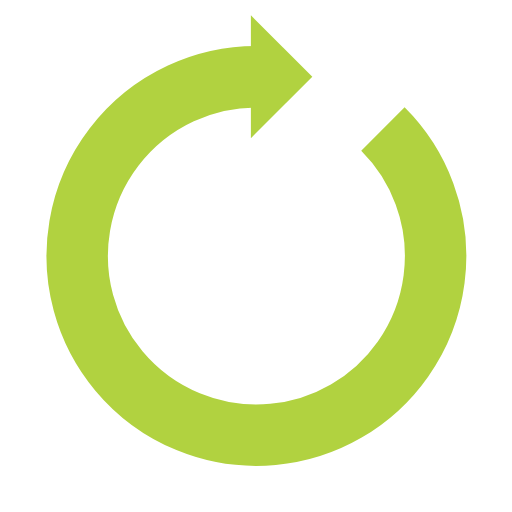
t = 0.00 s
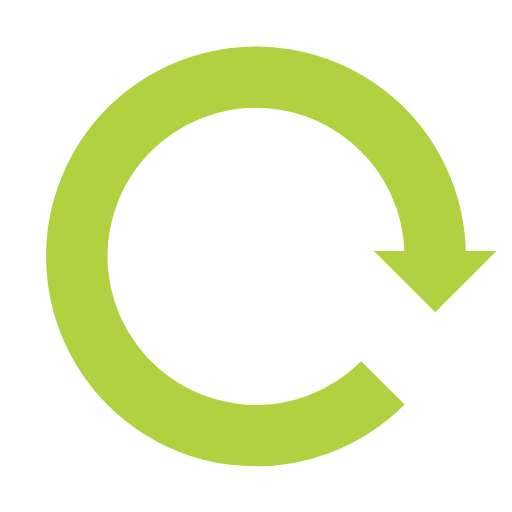
t = 0.25 s
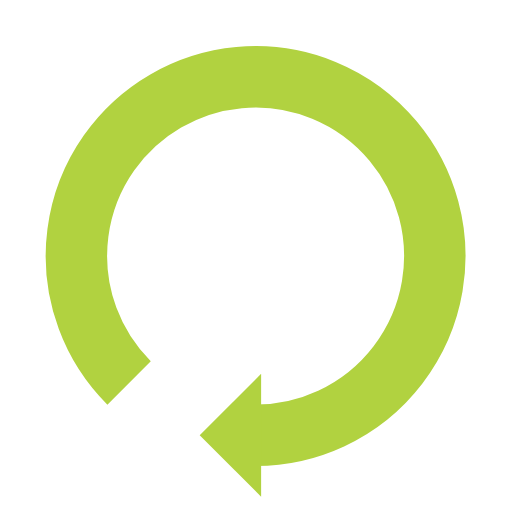
t = 0.50 s
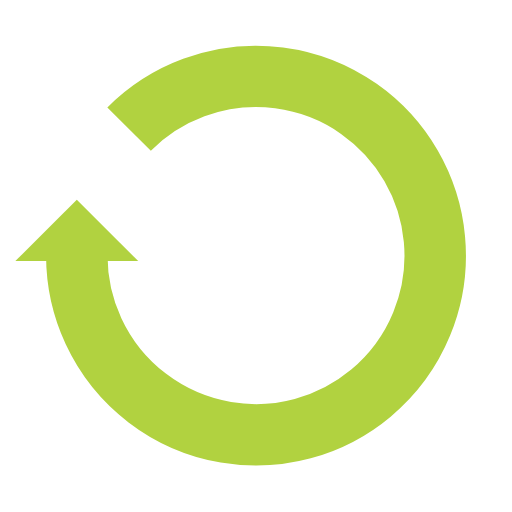
t = 0.75 s

The animated SVG that drew these frames (rendered in a browser with its animation timeline set to each time). Animation: 1 SMIL element (animateTransform=1); one cycle of 1.00 s, repeats indefinitely.

<svg width="200px"  height="200px"  xmlns="http://www.w3.org/2000/svg" viewBox="0 0 100 100" preserveAspectRatio="xMidYMid" class="lds-reload" style="background: none;"><g transform="rotate(65.8966 50 50)"><path d="M50 15A35 35 0 1 0 74.787 25.213" fill="none" ng-attr-stroke="{{config.color}}" ng-attr-stroke-width="{{config.width}}" stroke="#B1D240" stroke-width="12"></path><path ng-attr-d="{{config.darrow}}" ng-attr-fill="{{config.color}}" d="M49 3L49 27L61 15L49 3" fill="#B1D240"></path><animateTransform attributeName="transform" type="rotate" calcMode="linear" values="0 50 50;360 50 50" keyTimes="0;1" dur="1s" begin="0s" repeatCount="indefinite"></animateTransform></g></svg>